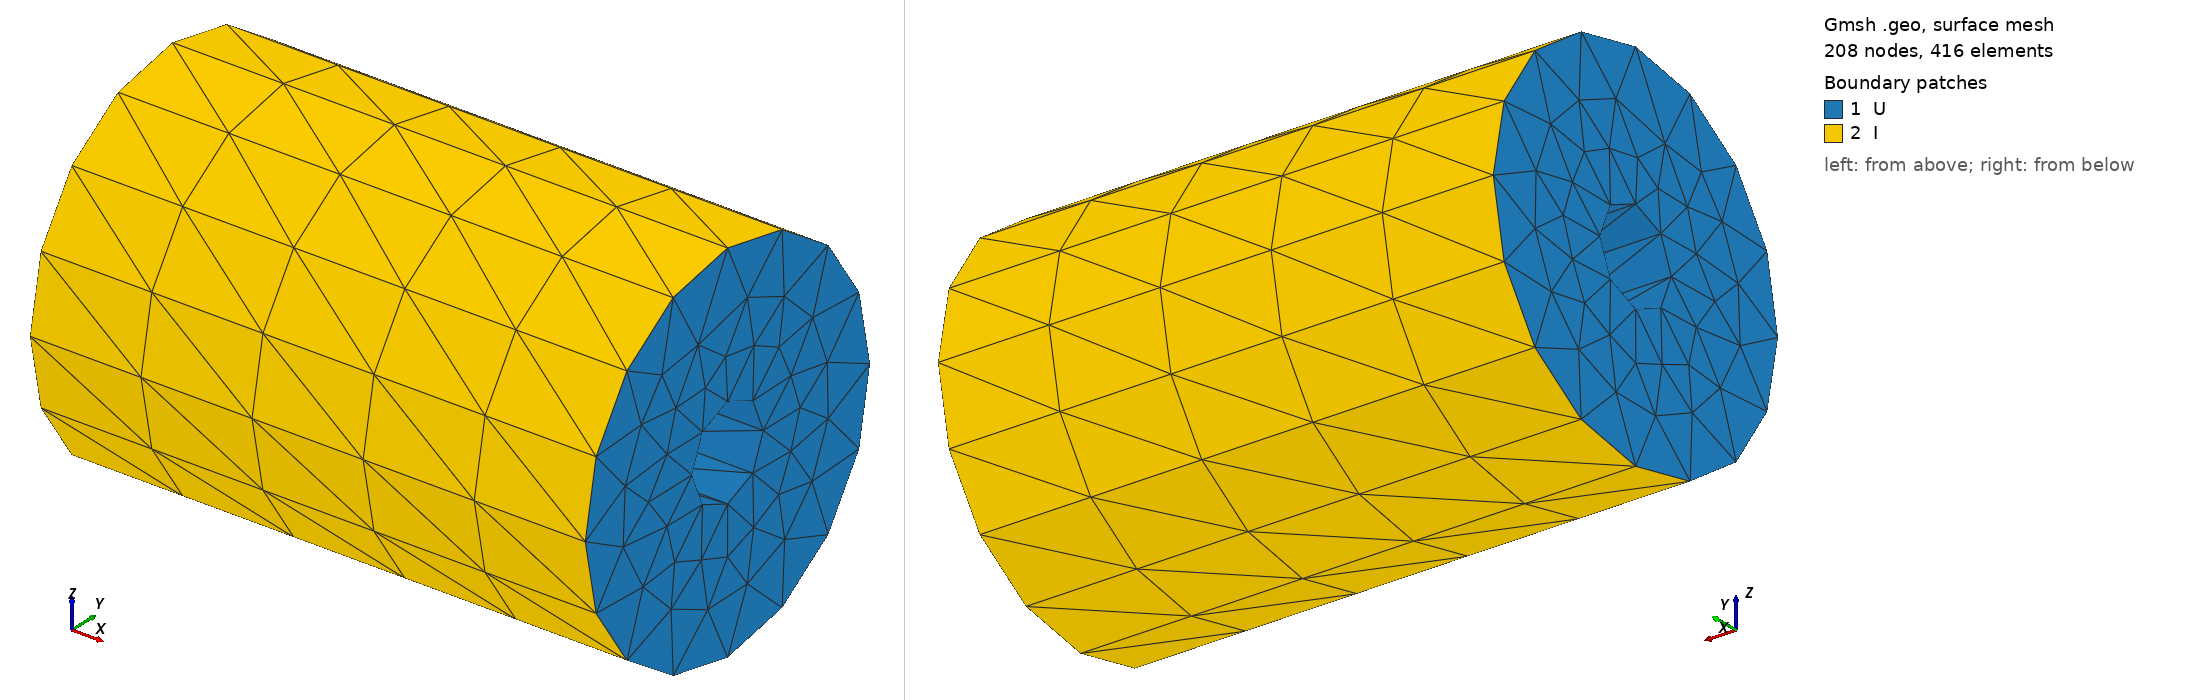

Gmsh geometry script, surface-meshed: 208 nodes, 416 surface elements. Boundary patches (legend numbers): 1 U, 2 I. Left view from above one corner, right view from below the opposite corner. Legend entries are the model's physical surfaces. The drawing asked Gmsh for element sizes between 1% and 20% of the model's largest extent; the script's own settings can give other sizes.

=== bates.geo (drawn) ===
// Gmsh project created on Mon Apr  8 23:23:51 2024
SetFactory("OpenCASCADE");
//+
// Dimensions of BATES grain
R = 2;
r = 0.5;
L = 6;
//+
Point(1) = {0, 0, 0, 1.0};
//+
Point(2) = {0, r, 0, 1.0};
//+
Point(3) = {0, -r, 0, 1.0};
//+
Point(4) = {0, 0, r, 1.0};
//+
Point(5) = {0, 0, -r, 1.0};
//+
Point(6) = {0, R, 0, 1.0};
//+
Point(7) = {0, -R, 0, 1.0};
//+
Point(8) = {0, 0, R, 1.0};
//+
Point(9) = {0, 0, -R, 1.0};
//+
Circle(1) = {2, 1, 4};
//+
Circle(2) = {4, 1, 3};
//+
Circle(3) = {3, 1, 5};
//+
Circle(4) = {5, 1, 2};
//+
Circle(5) = {6, 1, 8};
//+
Circle(6) = {8, 1, 7};
//+
Circle(7) = {7, 1, 9};
//+
Circle(8) = {9, 1, 6};
//+
Curve Loop(1) = {8, 5, 6, 7};
//+
Curve Loop(2) = {4, 1, 2, 3};
//+
Plane Surface(1) = {1, 2};
//+
Curve Loop(3) = {2, 3, 4, 1};
//+
Extrude {L, 0, 0} {
  Surface{1}; Layers {5};
}
//+
Recursive Delete {
  Point{1}; 
}
//+
Physical Surface("I", 25) = {4, 5, 2, 3};
//+
Physical Surface("U", 26) = {10, 9, 6, 7, 8, 1};
